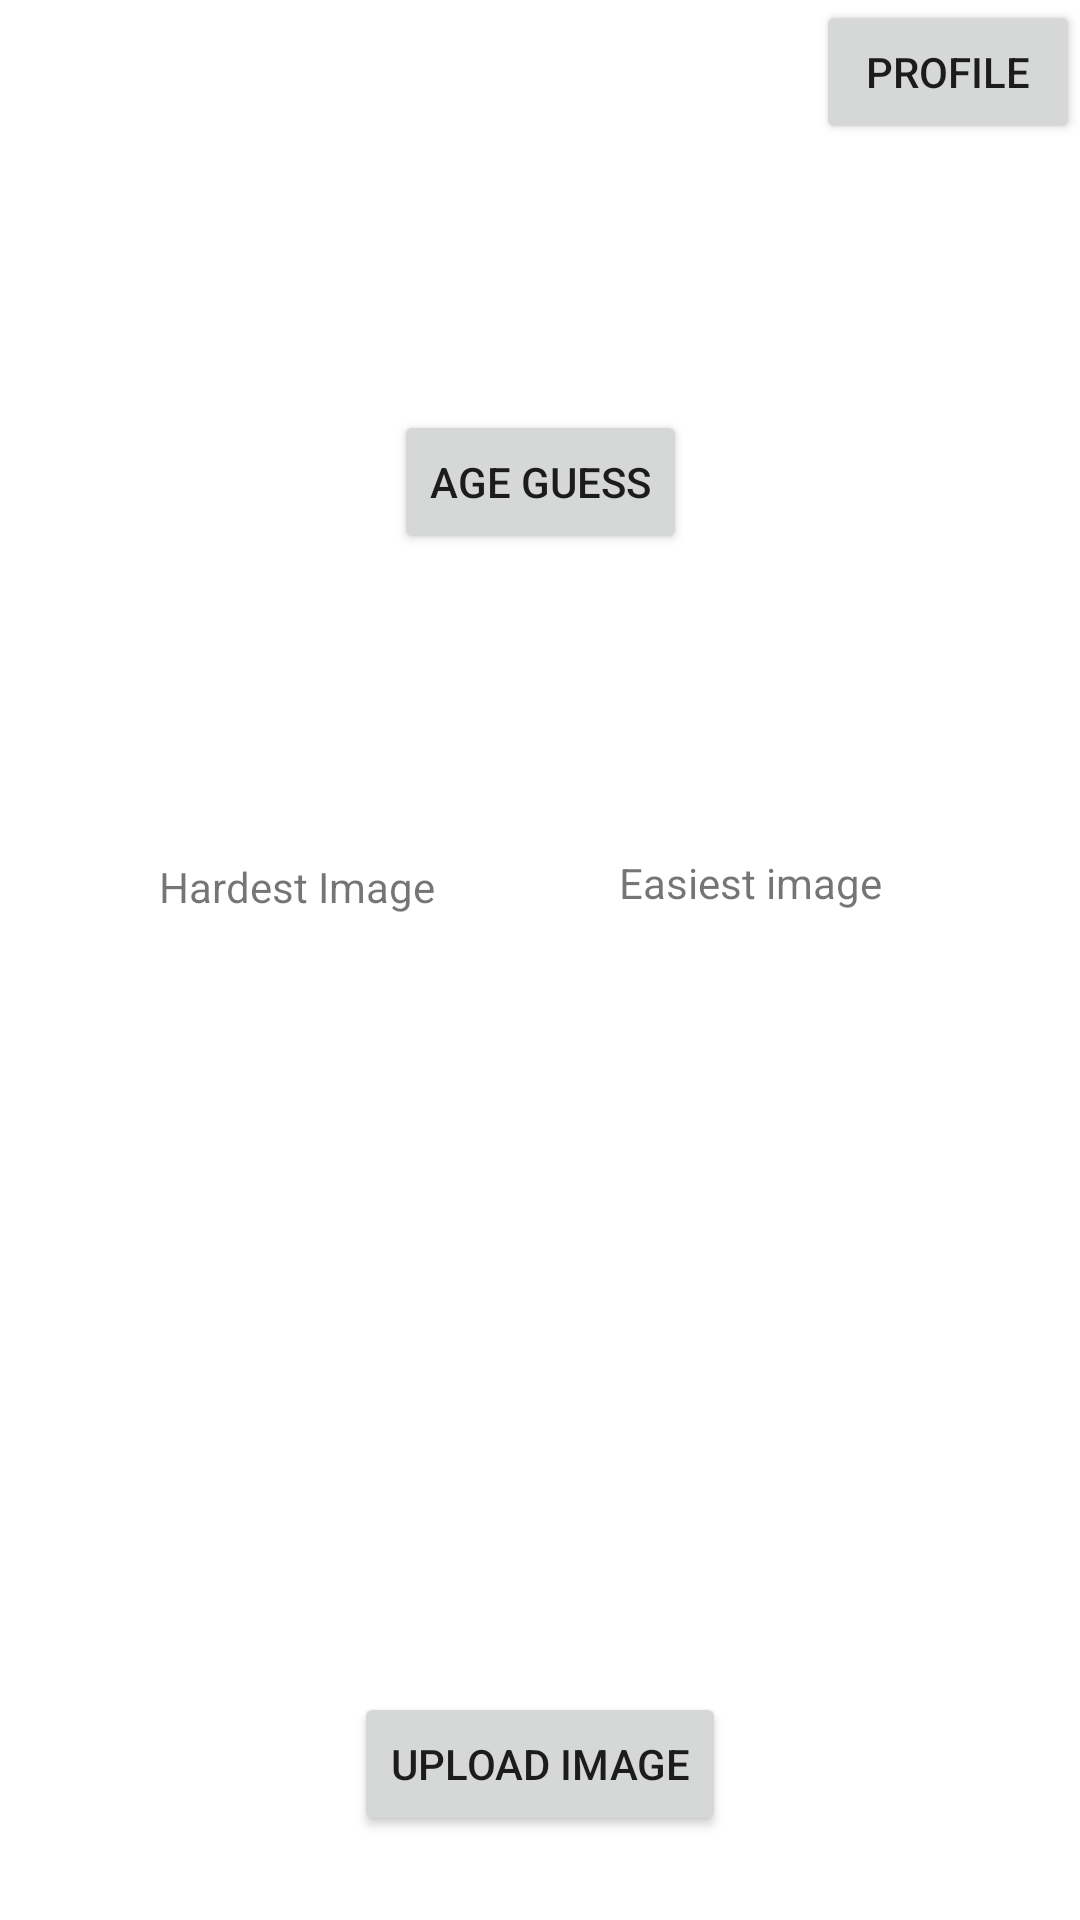

Layout XML and referenced resources for this Android screen:
<!-- AndroidManifest.xml: application theme Theme.AgeGame -->
<!-- res/layout/activity_main.xml -->
<?xml version="1.0" encoding="utf-8"?>
<androidx.constraintlayout.widget.ConstraintLayout xmlns:android="http://schemas.android.com/apk/res/android"
    xmlns:app="http://schemas.android.com/apk/res-auto"
    xmlns:tools="http://schemas.android.com/tools"
    android:layout_width="match_parent"
    android:layout_height="match_parent">

    <Button
        android:id="@+id/btnStart"
        android:layout_width="wrap_content"
        android:layout_height="wrap_content"
        android:text="@string/start"
        app:layout_constraintBottom_toBottomOf="parent"
        app:layout_constraintEnd_toEndOf="parent"
        app:layout_constraintStart_toStartOf="parent"
        app:layout_constraintTop_toTopOf="parent"
        app:layout_constraintVertical_bias="0.231" />

    <ImageView
        android:id="@+id/imgHard"
        android:layout_width="wrap_content"
        android:layout_height="wrap_content"
        android:layout_marginStart="20dp"
        android:layout_marginTop="120dp"
        android:layout_marginBottom="60dp"
        app:layout_constraintBottom_toBottomOf="parent"
        app:layout_constraintEnd_toEndOf="parent"
        app:layout_constraintHorizontal_bias="0.116"
        app:layout_constraintStart_toStartOf="parent"
        app:layout_constraintTop_toTopOf="parent"
        tools:srcCompat="@tools:sample/avatars" />

    <Button
        android:id="@+id/btnProfile"
        android:layout_width="wrap_content"
        android:layout_height="wrap_content"
        android:text="Profile"
        app:layout_constraintBottom_toTopOf="@+id/btnStart"
        app:layout_constraintEnd_toEndOf="parent"
        app:layout_constraintHorizontal_bias="1.0"
        app:layout_constraintStart_toStartOf="parent"
        app:layout_constraintTop_toTopOf="parent"
        app:layout_constraintVertical_bias="0.0" />

    <ImageView
        android:id="@+id/imgEasy"
        android:layout_width="wrap_content"
        android:layout_height="wrap_content"
        android:layout_marginTop="120dp"
        android:layout_marginEnd="20dp"
        android:layout_marginBottom="60dp"
        app:layout_constraintBottom_toBottomOf="parent"
        app:layout_constraintEnd_toEndOf="parent"
        app:layout_constraintHorizontal_bias="0.86"
        app:layout_constraintStart_toStartOf="parent"
        app:layout_constraintTop_toTopOf="parent"
        tools:srcCompat="@tools:sample/avatars" />

    <TextView
        android:id="@+id/textView"
        android:layout_width="wrap_content"
        android:layout_height="wrap_content"
        android:layout_marginBottom="44dp"
        android:text="Hardest Image"
        app:layout_constraintBottom_toTopOf="@+id/imgHard"
        app:layout_constraintEnd_toEndOf="parent"
        app:layout_constraintHorizontal_bias="0.198"
        app:layout_constraintStart_toStartOf="parent"
        app:layout_constraintTop_toTopOf="parent"
        app:layout_constraintVertical_bias="0.996" />

    <TextView
        android:id="@+id/textView3"
        android:layout_width="wrap_content"
        android:layout_height="wrap_content"
        android:layout_marginBottom="44dp"
        android:text="@string/easiest_image"
        app:layout_constraintBottom_toTopOf="@+id/imgEasy"
        app:layout_constraintEnd_toEndOf="parent"
        app:layout_constraintHorizontal_bias="0.758"
        app:layout_constraintStart_toStartOf="parent"
        app:layout_constraintTop_toTopOf="parent"
        app:layout_constraintVertical_bias="0.992" />

    <Button
        android:id="@+id/uploadImg"
        android:layout_width="wrap_content"
        android:layout_height="wrap_content"
        android:layout_marginBottom="28dp"
        android:text="@string/upload_image"
        app:layout_constraintBottom_toBottomOf="parent"
        app:layout_constraintEnd_toEndOf="parent"
        app:layout_constraintStart_toStartOf="parent" />

</androidx.constraintlayout.widget.ConstraintLayout>
<!-- resources referenced by this layout -->
<resources>
  <string name="easiest_image">Easiest image</string>
  <string name="start">Age guess</string>
  <string name="upload_image">Upload Image</string>
  <style name="Theme.AgeGame" parent="Theme.MaterialComponents.DayNight.DarkActionBar">
          
          <item name="colorPrimary">@color/purple_500</item>
          <item name="colorPrimaryVariant">@color/purple_700</item>
          <item name="colorOnPrimary">@color/white</item>
          
          <item name="colorSecondary">@color/teal_200</item>
          <item name="colorSecondaryVariant">@color/teal_700</item>
          <item name="colorOnSecondary">@color/black</item>
          
          <item name="android:statusBarColor">?attr/colorPrimaryVariant</item>
          
      </style>
  <!-- not gathered from this repository: default colours our renderer supplied (Android Studio template values) -->
  <color name="purple_500">#FF6200EE</color>
  <color name="purple_700">#FF3700B3</color>
  <color name="teal_200">#FF03DAC5</color>
  <color name="teal_700">#FF018786</color>
  <color name="black">#FF000000</color>
  <color name="white">#FFFFFFFF</color>
</resources>
